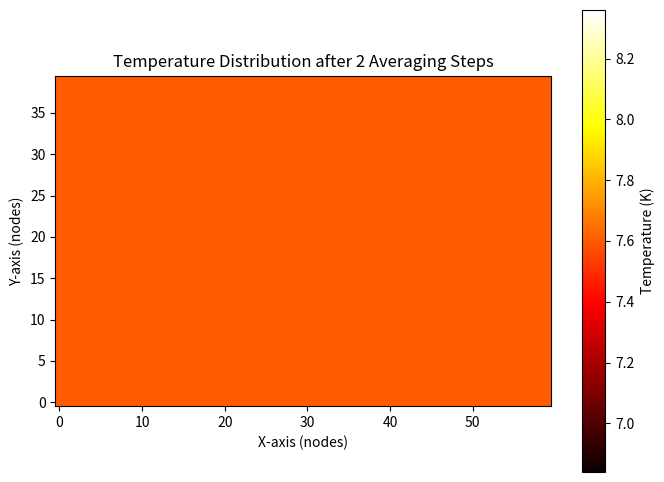

Python code for this plot:
import pandas as pd
from scipy import interpolate
import numpy as np
import matplotlib.pyplot as plt
from matplotlib.animation import FuncAnimation


# Define the grid dimensions
num_nodes_x = 60  # Number of nodes in the x-direction
num_nodes_y = 40  # Number of nodes in the y-direction

# Generate the grid of nodes
grid = [(x, y) for y in range(num_nodes_y) for x in range(num_nodes_x)]

lambda_transition = 2.17
#viscosity = (3.5*10)**-6 #assume constant viscosity
viscosity = 2.5*10**-6
class Node:
    def __init__(self, x, y, temperature=0.0, temperature_gradient=(0.0,0.0), pressure=0.0, pressure_gradient=(0.0,0.0), velocity_normal=(0.0, 0.0), velocity_superfluid=(0.0,0.0), density_normal=0.0, density_superfluid=0.0, entropy=0.0, heat_flux = 0.0):
    
        self.x = x
        self.y = y
        self.temperature = temperature
        self.temperature_gradient = temperature_gradient
        self.pressure = pressure
        self.pressure_gradient = pressure_gradient
        self.velocity_normal = velocity_normal
        self.velocity_superfluid = velocity_superfluid
        self.density_normal = density_normal
        self.density_superfluid = density_superfluid
        self.entropy = entropy
        self.heat_flux = heat_flux


    def __repr__(self):
        return f"Node({self.x}, {self.y}, T={self.temperature}, grad_T={self.temperature_gradient}, P={self.pressure}, grad_P={self.pressure_gradient}, v_n={self.velocity_normal}, v_s={self.velocity_superfluid}, rho_n={self.density_normal}, rho_s={self.density_superfluid}, s={self.entropy}, q={self.heat_flux})"



# Create a grid of nodes
nodes = [[Node(x, y) for x in range(num_nodes_x)] for y in range(num_nodes_y)]


############################
# Assign Initial Conditions
############################

initial_temperature = 1.9
for row in nodes:
    for node in row:
        node.temperature = initial_temperature


initial_pressure = 0.101325
for row in nodes:
    for node in row:
        node.pressure = initial_pressure


initial_entropy = 756.95
for row in nodes:
    for node in row:
        node.entropy = initial_entropy


initial_normal_density = 147.5
for row in nodes:
    for node in row:
        node.density_normal = initial_normal_density


initial_superfluid_density = (initial_normal_density/((initial_temperature/lambda_transition)**5.6)) - initial_normal_density
for row in nodes:
    for node in row:
        node.density_superfluid = initial_superfluid_density



initial_normal_velocity = (0,0)
for row in nodes:
    for node in row:
        node.velocity_normal = initial_normal_density


initial_superfluid_velocity = (0,0)
for row in nodes:
    for node in row:
        node.velocity_superfluid = initial_superfluid_density

initial_heat_flux = 0
for row in nodes:
    for node in row:
        node.velocity_superfluid = initial_heat_flux


############################
# Assign Pressure Boundary conditions
############################
for y in range(num_nodes_y):
    for x in range(num_nodes_x):
        if x==0:
            nodes[y][x].heat_flux = 0.2
        elif x==num_nodes_y-1:
            nodes[y][x].heat_flux = 0.2
           
        if x == 0:  # Left boundary
            nodes[y][x].pressure = 101325



############################
############################
# Start Computation ########
############################
############################
"""
for y in range(num_nodes_y):
    for x in range(num_nodes_x):
        #Top and Bottom Nodes
        if y == 0 and (x != 0 and x != num_nodes_x - 1):
            print(nodes[y][x].heat_flux)

#Top and Bottom Nodes
T_avg = (nodes[y][x+1].temperature + nodes[y][x-1].temperature + nodes[y+1][x].temperature) / 3
k = (((num_nodes_y*10**-3)*(nodes[y][x].density_superfluid + nodes[y][x].density_normal)*(nodes[y][x].entropy))**2)/(8*viscosity)
Q_component = nodes[y][x].heat_flux
T = T_avg + ((Q_component*timestep))*(((1*10**-3)**2)/(3*k))
new_nodes[y][x].temperature = new_nodes[y][x].temperature + T


            
"""
############################
# Solve for Temperatures ###
############################
timestep = 1


def temperature_averaging_step(nodes):

    new_nodes = [[Node(x, y, node.temperature) for x, node in enumerate(row)] for y, row in enumerate(nodes)]


    for y in range(num_nodes_y):
        for x in range(num_nodes_x):
            
            #Top and Bottom Nodes
            if y == 0 and (x != 0 and x != num_nodes_x - 1):
                T_avg = (nodes[y][x+1].temperature + nodes[y][x-1].temperature + nodes[y+1][x].temperature) / 3
                k = (((num_nodes_y*10**-3)*(nodes[y][x].density_superfluid + nodes[y][x].density_normal)*(nodes[y][x].entropy))**2)/(8*viscosity)
                Q_component = nodes[y][x].heat_flux
                T = T_avg + ((Q_component*timestep))*(((1*10**-3)**2)/(3*k))
                new_nodes[y][x].temperature = new_nodes[y][x].temperature + T


            if y == num_nodes_y-1  and (x != 0 and x != num_nodes_x - 1):
                T_avg = (nodes[y][x+1].temperature + nodes[y][x-1].temperature + nodes[y-1][x].temperature) / 3
                k = (((num_nodes_y*10**-3)*(nodes[y][x].density_superfluid + nodes[y][x].density_normal)*(nodes[y][x].entropy))**2)/(8*viscosity)
                Q_component = nodes[y][x].heat_flux
                T = T_avg + ((Q_component*timestep))*(((1*10**-3)**2)/(3*k))
                new_nodes[y][x].temperature = new_nodes[y][x].temperature + T


            #corner nodes
            if x==0 and y==0:
                T_avg = (nodes[y][x+1].temperature + nodes[y+1][x].temperature)/2
                k = (((num_nodes_y*10**-3)*(nodes[y][x].density_superfluid + nodes[y][x].density_normal)*(nodes[y][x].entropy))**2)/(8*viscosity)
                Q_component = nodes[y][x].heat_flux
                T = T_avg + ((Q_component*timestep))*(((1*10**-3)**2)/(2*k))
                new_nodes[y][x].temperature = new_nodes[y][x].temperature + T



            if x==0 and y==num_nodes_y-1:
                T_avg = (nodes[y-1][x].temperature + nodes[y][x+1].temperature)/2
                k = (((num_nodes_y*10**-3)*(nodes[y][x].density_superfluid + nodes[y][x].density_normal)*(nodes[y][x].entropy))**2)/(8*viscosity)
                Q_component = nodes[y][x].heat_flux
                T = T_avg + ((Q_component*timestep))*(((1*10**-3)**2)/(2*k))
                new_nodes[y][x].temperature = new_nodes[y][x].temperature + T


            if x==num_nodes_x-1 and y==0:
                T_avg = (nodes[y][x-1].temperature + nodes[y+1][x].temperature)/2
                k = (((num_nodes_y*10**-3)*(nodes[y][x].density_superfluid + nodes[y][x].density_normal)*(nodes[y][x].entropy))**2)/(8*viscosity)
                Q_component = nodes[y][x].heat_flux
                T = T_avg + ((Q_component*timestep))*(((1*10**-3)**2)/(2*k))
                new_nodes[y][x].temperature = new_nodes[y][x].temperature + T


            if x==num_nodes_x-1 and y==num_nodes_y-1:
                T_avg = (nodes[y-1][x].temperature + nodes[y][x-1].temperature)/2
                k = (((num_nodes_y*10**-3)*(nodes[y][x].density_superfluid + nodes[y][x].density_normal)*(nodes[y][x].entropy))**2)/(8*viscosity)
                Q_component = nodes[y][x].heat_flux
                T = T_avg + ((Q_component*timestep))*(((1*10**-3)**2)/(2*k))
                new_nodes[y][x].temperature = new_nodes[y][x].temperature + T




            #CentralNodes
            if x != 0 and x != num_nodes_x-1 and y != 0 and y != num_nodes_y-1:  
                T_avg = (nodes[y][x+1].temperature + nodes[y][x-1].temperature + nodes[y+1][x].temperature + nodes[y-1][x].temperature)/4
                T = T_avg 
                new_nodes[y][x].temperature = new_nodes[y][x].temperature + T

            #right central nodes
            if x == num_nodes_x - 1 and (y != 0 and y != num_nodes_y - 1):
                T_avg = (nodes[y][x-1].temperature + nodes[y+1][x].temperature + nodes[y-1][x].temperature) / 3
                T = T_avg
                new_nodes[y][x].temperature = new_nodes[y][x].temperature + T

            #left central nodes
            if x == 0 and (y != 0 and y != num_nodes_y - 1):
                T_avg = (nodes[y][x+1].temperature + nodes[y+1][x].temperature + nodes[y-1][x].temperature) / 3
                T = T_avg 
                new_nodes[y][x].temperature = new_nodes[y][x].temperature + T

            new_nodes[y][x].density_normal = initial_normal_density
            new_nodes[y][x].density_superfluid = initial_superfluid_density
            new_nodes[y][x].entropy = initial_entropy

            if y == 0:  # Bottom boundary
                new_nodes[y][x].heat_flux = 0.2  

            elif y == num_nodes_y - 1:  # Top boundary
                new_nodes[y][x].heat_flux = 0.2  
                    
            else:

                new_nodes[y][x].heat_flux = 0

    return new_nodes

"""
    temperature_field = np.array([[node.temperature for node in row] for row in nodes])
    grad_T_y, grad_T_x = np.gradient(temperature_field)

    x_mesh = np.arange(num_nodes_x)
    y_mesh = np.arange(num_nodes_y)
    X, Y = np.meshgrid(x_mesh, y_mesh)                    
    plt.figure(figsize=(8, 6))
    plt.quiver(X, Y, grad_T_x, grad_T_y)
    plt.title('Temperature Gradient Field')
    plt.xlabel('X-axis (nodes)')
    plt.ylabel('Y-axis (nodes)')
    plt.gca().invert_yaxis()  # Invert y-axis to align with the grid
    plt.show()


    pressure_field = np.array([[node.pressure for node in row] for row in nodes])

    x_mesh = np.arange(num_nodes_x)
    y_mesh = np.arange(num_nodes_y)
    X, Y = np.meshgrid(x_mesh, y_mesh)
"""

"""
    grad_P_y, grad_P_x = np.gradient(pressure_field)

    plt.figure(figsize=(8, 6))
    plt.quiver(X, Y, grad_P_x, grad_P_y)
    plt.title('Pressure Gradient Field')
    plt.xlabel('X-axis (nodes)')
    plt.ylabel('Y-axis (nodes)')
    plt.gca().invert_yaxis()  # Invert y-axis to align with the grid
    plt.show()


    #return new_nodes

"""







# Apply the temperature averaging step for multiple iterations
iterations = 2
 # Number of times we want to average temperatures
for i in range(iterations):
    nodes = temperature_averaging_step(nodes)

# Extract temperature values for plotting
temperature_data = np.array([[node.temperature for node in row] for row in nodes])

# Plot the temperature distribution
plt.figure(figsize=(8, 6))
plt.imshow(temperature_data, cmap='hot', interpolation='nearest', origin='lower')

# Add color bar and labels
plt.colorbar(label='Temperature (K)')
plt.title(f'Temperature Distribution after {iterations} Averaging Steps')
plt.xlabel('X-axis (nodes)')
plt.ylabel('Y-axis (nodes)')

# Show the plot
plt.show()










































"""
# Assuming delta_x and delta_y are grid spacings in x and y directions
delta_x = 1.0  # Assuming uniform grid spacing
delta_y = 1.0

# Compute the temperature gradient for interior nodes using central differences
for y in range(1, num_nodes_y - 1):
    for x in range(1, num_nodes_x - 1):
        # Central difference for the x-direction (dT/dx)
        grad_T_x = (nodes[y][x+1].temperature - nodes[y][x-1].temperature) / (2 * delta_x)
        
        # Central difference for the y-direction (dT/dy)
        grad_T_y = (nodes[y+1][x].temperature - nodes[y-1][x].temperature) / (2 * delta_y)

        # Store the temperature gradient as a tuple (dT/dx, dT/dy)
        nodes[y][x].temperature_gradient = (grad_T_x, grad_T_y)

# Handle boundary nodes (forward or backward differences)
# Bottom row (excluding corners)
for x in range(1, num_nodes_x - 1):
    grad_T_x = (nodes[0][x+1].temperature - nodes[0][x-1].temperature) / (2 * delta_x)
    grad_T_y = (nodes[1][x].temperature - nodes[0][x].temperature) / delta_y  # Forward difference

    # Store temperature gradient in the node
    nodes[0][x].temperature_gradient = (grad_T_x, grad_T_y)

# Top row (excluding corners)
for x in range(1, num_nodes_x - 1):
    grad_T_x = (nodes[num_nodes_y-1][x+1].temperature - nodes[num_nodes_y-1][x-1].temperature) / (2 * delta_x)
    grad_T_y = (nodes[num_nodes_y-1][x].temperature - nodes[num_nodes_y-2][x].temperature) / delta_y  # Backward difference

    # Store temperature gradient in the node
    nodes[num_nodes_y-1][x].temperature_gradient = (grad_T_x, grad_T_y)

# Left column (excluding corners)
for y in range(1, num_nodes_y - 1):
    grad_T_x = (nodes[y][1].temperature - nodes[y][0].temperature) / delta_x  # Forward difference
    grad_T_y = (nodes[y+1][0].temperature - nodes[y-1][0].temperature) / (2 * delta_y)

    # Store temperature gradient in the node
    nodes[y][0].temperature_gradient = (grad_T_x, grad_T_y)

# Right column (excluding corners)
for y in range(1, num_nodes_y - 1):
    grad_T_x = (nodes[y][num_nodes_x-1].temperature - nodes[y][num_nodes_x-2].temperature) / delta_x  # Backward difference
    grad_T_y = (nodes[y+1][num_nodes_x-1].temperature - nodes[y-1][num_nodes_x-1].temperature) / (2 * delta_y)

    # Store temperature gradient in the node
    nodes[y][num_nodes_x-1].temperature_gradient = (grad_T_x, grad_T_y)

# Handle corner nodes (e.g., using forward/backward differences)
# Bottom-left corner
grad_T_x = (nodes[0][1].temperature - nodes[0][0].temperature) / delta_x  # Forward x
grad_T_y = (nodes[1][0].temperature - nodes[0][0].temperature) / delta_y  # Forward y
nodes[0][0].temperature_gradient = (grad_T_x, grad_T_y)

# Bottom-right corner
grad_T_x = (nodes[0][num_nodes_x-1].temperature - nodes[0][num_nodes_x-2].temperature) / delta_x  # Backward x
grad_T_y = (nodes[1][num_nodes_x-1].temperature - nodes[0][num_nodes_x-1].temperature) / delta_y  # Forward y
nodes[0][num_nodes_x-1].temperature_gradient = (grad_T_x, grad_T_y)

# Top-left corner
grad_T_x = (nodes[num_nodes_y-1][1].temperature - nodes[num_nodes_y-1][0].temperature) / delta_x  # Forward x
grad_T_y = (nodes[num_nodes_y-1][0].temperature - nodes[num_nodes_y-2][0].temperature) / delta_y  # Backward y
nodes[num_nodes_y-1][0].temperature_gradient = (grad_T_x, grad_T_y)

# Top-right corner
grad_T_x = (nodes[num_nodes_y-1][num_nodes_x-1].temperature - nodes[num_nodes_y-1][num_nodes_x-2].temperature) / delta_x  # Backward x
grad_T_y = (nodes[num_nodes_y-1][num_nodes_x-1].temperature - nodes[num_nodes_y-2][num_nodes_x-1].temperature) / delta_y  # Backward y
nodes[num_nodes_y-1][num_nodes_x-1].temperature_gradient = (grad_T_x, grad_T_y)



# Extract x, y coordinates, and temperature gradient values for plotting
X = np.array([[node.x for node in row] for row in nodes])
Y = np.array([[node.y for node in row] for row in nodes])
grad_T_x = np.array([[node.temperature_gradient[0] for node in row] for row in nodes])
grad_T_y = np.array([[node.temperature_gradient[1] for node in row] for row in nodes])

# Create the quiver plot
plt.figure(figsize=(8, 6))
plt.quiver(X, Y, grad_T_x, grad_T_y, scale=5, color='blue')  # scale controls the arrow length
plt.title('Temperature Gradient (Vector Field)')
plt.xlabel('X-axis (nodes)')
plt.ylabel('Y-axis (nodes)')
plt.gca().invert_yaxis()  # Invert y-axis for consistency with grid layout
plt.grid(True)
plt.show()
















# Function to apply FDM and calculate next temperature values
def fdm_step(nodes, alpha, dt, dx, dy):
    # Create a copy of current temperatures to store the new values
    new_nodes = [[Node(x, y, node.temperature) for x, node in enumerate(row)] for y, row in enumerate(nodes)]
    
    for y in range(1, num_nodes_y - 1):  # Avoid boundary nodes
        for x in range(1, num_nodes_x - 1):  # Avoid boundary nodes
            T_xx = (nodes[y][x+1].temperature - 2 * nodes[y][x].temperature + nodes[y][x-1].temperature) / dx**2
            T_yy = (nodes[y+1][x].temperature - 2 * nodes[y][x].temperature + nodes[y-1][x].temperature) / dy**2
            new_nodes[y][x].temperature = nodes[y][x].temperature + alpha * dt * (T_xx + T_yy)
    
    # Return the updated grid
    return new_nodes

# Simulation loop for a number of time steps
for step in range(time_steps):
    nodes = fdm_step(nodes, alpha, dt, dx, dy)


# Extract temperature values for plotting
temperature_data = np.array([[node.temperature for node in row] for row in nodes])

# Plot the temperature
plt.figure(figsize=(8, 6))
plt.imshow(temperature_data, cmap='hot', interpolation='nearest', origin='lower')

# Add color bar
plt.colorbar(label='Temperature (K)')

# Add labels and title
plt.title(f'Temperature Distribution after {time_steps} Time Steps')
plt.xlabel('X-axis (nodes)')
plt.ylabel('Y-axis (nodes)')

# Set ticks for better readability
plt.xticks(ticks=np.arange(num_nodes_x), labels=np.arange(num_nodes_x))
plt.yticks(ticks=np.arange(num_nodes_y), labels=np.arange(num_nodes_y))

# Show the plot
plt.show()









# Extract temperature values into a 2D array
heat_flux_data = np.array([[node.heat_flux for node in row] for row in nodes])

# Plot the temperature
plt.figure(figsize=(8, 6))
plt.imshow(heat_flux_data, cmap='hot', interpolation='nearest', origin='lower')

# Add color bar
plt.colorbar(label='Pressure (Pa)')

# Add labels and title
plt.title('Temperature Distribution with Global Initial Condition')
plt.xlabel('X-axis (nodes)')
plt.ylabel('Y-axis (nodes)')

# Set ticks for better readability
plt.xticks(ticks=np.arange(num_nodes_x), labels=np.arange(num_nodes_x))
plt.yticks(ticks=np.arange(num_nodes_y), labels=np.arange(num_nodes_y))

# Show the plot
plt.show()












# Extract temperature values into a 2D array
pressure_data = np.array([[node.pressure for node in row] for row in nodes])

# Plot the temperature
plt.figure(figsize=(8, 6))
plt.imshow(pressure_data, cmap='hot', interpolation='nearest', origin='lower')

# Add color bar
plt.colorbar(label='Pressure (Pa)')

# Add labels and title
plt.title('Temperature Distribution with Global Initial Condition')
plt.xlabel('X-axis (nodes)')
plt.ylabel('Y-axis (nodes)')

# Set ticks for better readability
plt.xticks(ticks=np.arange(num_nodes_x), labels=np.arange(num_nodes_x))
plt.yticks(ticks=np.arange(num_nodes_y), labels=np.arange(num_nodes_y))

# Show the plot
plt.show()
"""
